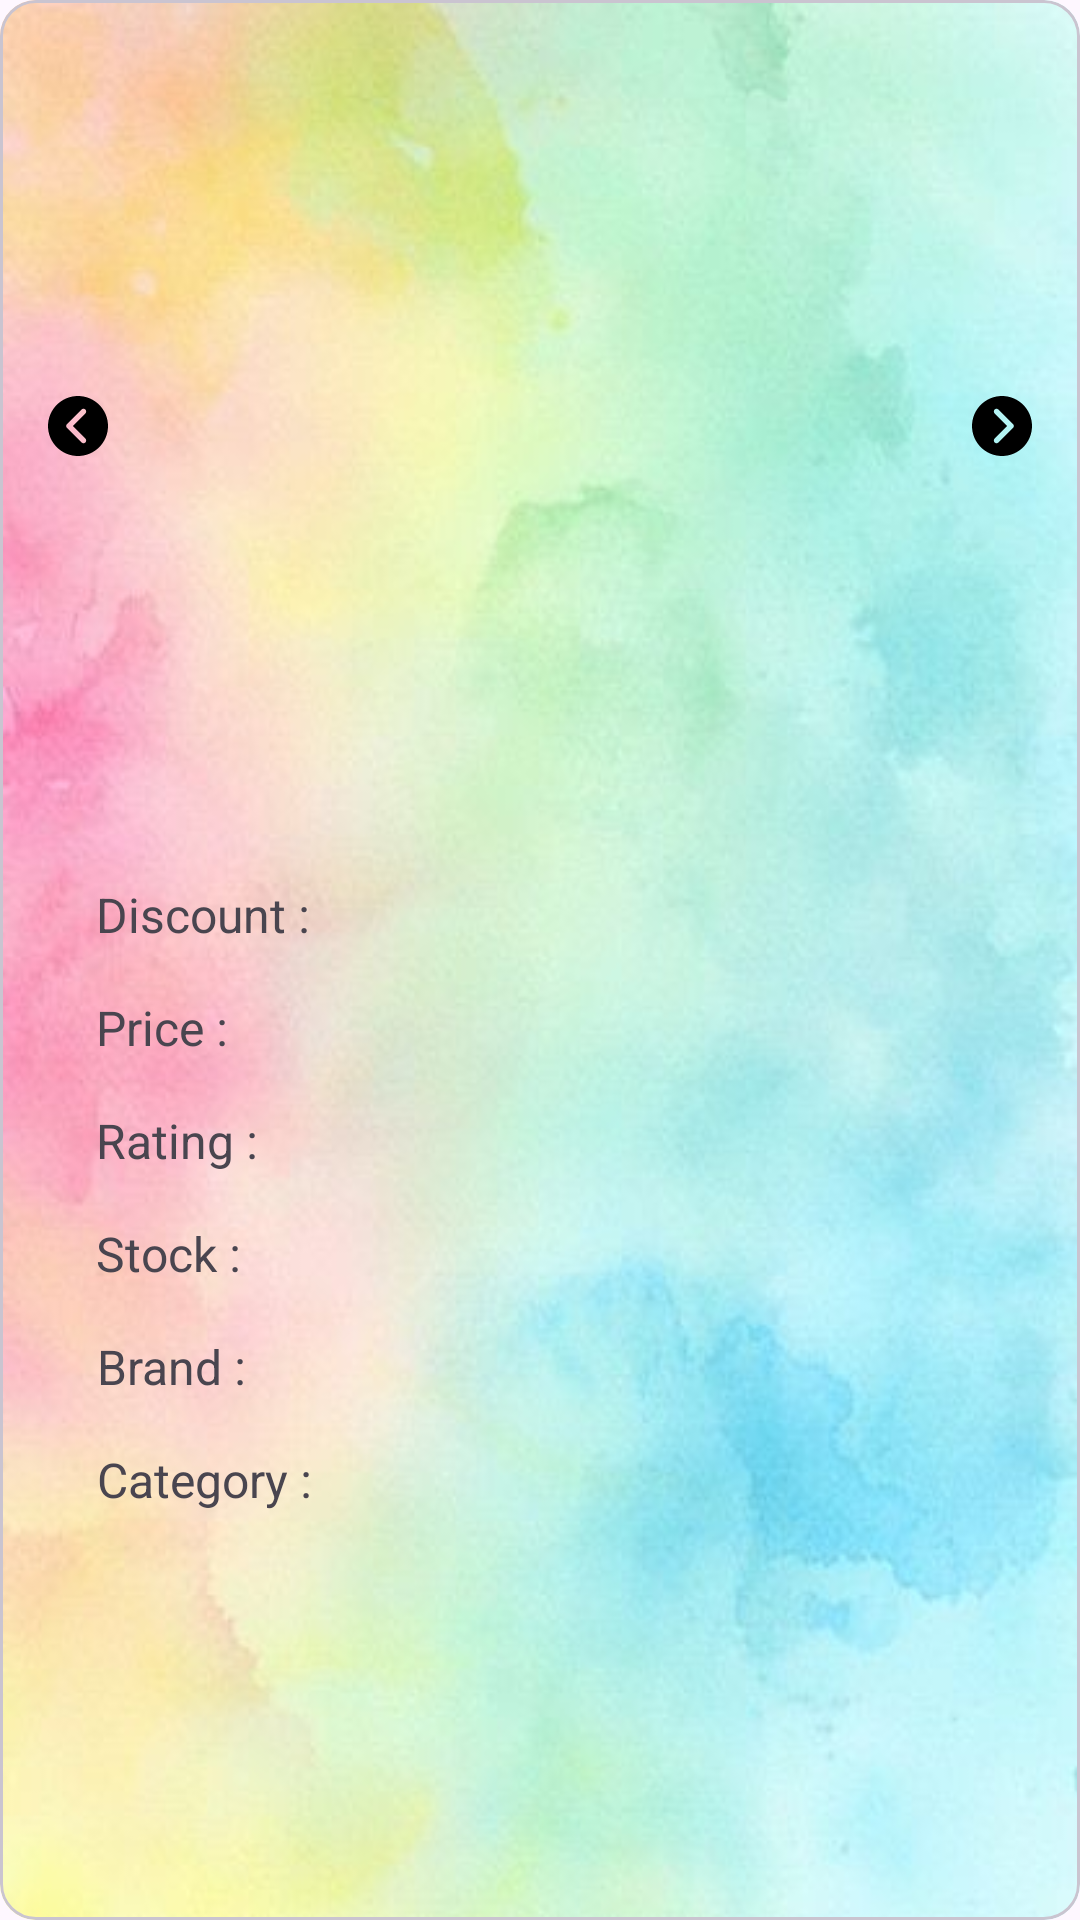

The Android layout XML behind this screen, and the referenced resources:
<!-- AndroidManifest.xml: application theme Theme.Retrofit -->
<!-- res/layout/fragment_details.xml -->
<?xml version="1.0" encoding="utf-8"?>
<com.google.android.material.card.MaterialCardView xmlns:android="http://schemas.android.com/apk/res/android"
    xmlns:app="http://schemas.android.com/apk/res-auto"
    xmlns:tools="http://schemas.android.com/tools"
    android:layout_width="match_parent"
    android:layout_height="match_parent"
    android:background="@drawable/back1"
    >

    <androidx.constraintlayout.widget.ConstraintLayout
        android:layout_width="match_parent"
        android:layout_height="match_parent"
        android:background="@drawable/back1"
        android:padding="16dp">


        <TextView
            android:id="@+id/pName"
            android:layout_width="wrap_content"
            android:layout_height="wrap_content"
            android:elevation="16dp"
            android:textSize="18sp"
            android:textStyle="bold"
            app:layout_constraintBottom_toTopOf="@+id/rvProductImage"
            app:layout_constraintEnd_toEndOf="parent"
            app:layout_constraintHorizontal_bias="0.498"
            app:layout_constraintStart_toStartOf="parent"
            app:layout_constraintTop_toTopOf="parent"
            app:layout_constraintVertical_bias="0.292"
            tools:text="product_name" />

        <TextView
            android:id="@+id/discount"
            android:layout_width="wrap_content"
            android:layout_height="wrap_content"
            android:layout_margin="16dp"
            android:elevation="16dp"
            android:text="@string/discount"
            android:textAlignment="center"
            android:textSize="16sp"
            app:layout_constraintStart_toStartOf="parent"
            app:layout_constraintTop_toBottomOf="@+id/tvDescription"
            tools:layout_editor_absoluteY="256dp" />

        <TextView
            android:id="@+id/Rs"
            android:layout_width="wrap_content"
            android:layout_height="wrap_content"
            android:layout_margin="16dp"
            android:elevation="16dp"
            android:text="@string/price"
            android:textAlignment="center"
            android:textSize="16sp"
            app:layout_constraintStart_toStartOf="parent"
            app:layout_constraintTop_toBottomOf="@+id/discount"
            tools:layout_editor_absoluteY="256dp" />

        <TextView
            android:id="@+id/rate"
            android:layout_width="wrap_content"
            android:layout_height="wrap_content"
            android:layout_margin="16dp"
            android:elevation="16dp"
            android:text="@string/rating"
            android:textAlignment="center"
            android:textSize="16sp"
            app:layout_constraintStart_toStartOf="parent"
            app:layout_constraintTop_toBottomOf="@+id/Rs"
            tools:layout_editor_absoluteY="256dp" />

        <TextView
            android:id="@+id/stock"
            android:layout_width="wrap_content"
            android:layout_height="wrap_content"
            android:layout_margin="16dp"
            android:elevation="16dp"
            android:text="@string/stock"
            android:textAlignment="center"
            android:textSize="16sp"
            app:layout_constraintStart_toStartOf="parent"
            app:layout_constraintTop_toBottomOf="@+id/rate"
            tools:layout_editor_absoluteY="256dp" />

        <TextView
            android:id="@+id/brand"
            android:layout_width="wrap_content"
            android:layout_height="wrap_content"
            android:layout_margin="16dp"
            android:elevation="16dp"
            android:text="@string/brand"
            android:textAlignment="center"
            android:textSize="16sp"
            app:layout_constraintStart_toStartOf="parent"
            app:layout_constraintTop_toBottomOf="@+id/stock"
            tools:layout_editor_absoluteY="256dp" />

        <TextView
            android:id="@+id/category"
            android:layout_width="wrap_content"
            android:layout_height="wrap_content"
            android:layout_margin="16dp"
            android:elevation="16dp"
            android:text="@string/category"
            android:textAlignment="center"
            android:textSize="16sp"
            app:layout_constraintStart_toStartOf="parent"
            app:layout_constraintTop_toBottomOf="@+id/brand"
            tools:layout_editor_absoluteY="256dp" />

        <TextView
            android:id="@+id/tvDescription"
            android:layout_width="match_parent"
            android:layout_height="wrap_content"
            android:layout_margin="16dp"
            android:elevation="16dp"
            android:textAlignment="center"
            android:textSize="16sp"
            app:layout_constraintEnd_toEndOf="parent"
            app:layout_constraintStart_toStartOf="parent"
            app:layout_constraintTop_toBottomOf="@+id/rvProductImage"
            tools:layout_editor_absoluteY="256dp"
            tools:text="description" />

        <TextView
            android:id="@+id/tvDiscount"
            android:layout_width="wrap_content"
            android:layout_height="wrap_content"
            android:layout_margin="16dp"
            android:layout_marginTop="28dp"
            android:elevation="16dp"
            android:textAlignment="center"
            android:textSize="16sp"
            app:layout_constraintEnd_toEndOf="parent"
            app:layout_constraintTop_toBottomOf="@+id/tvDescription"
            tools:text="discount" />

        <TextView
            android:id="@+id/tvPrice"
            android:layout_width="wrap_content"
            android:layout_height="wrap_content"
            android:layout_margin="16dp"
            android:layout_marginEnd="28dp"
            android:elevation="16dp"
            android:textAlignment="center"
            android:textSize="16sp"

            app:layout_constraintEnd_toEndOf="parent"
            app:layout_constraintTop_toBottomOf="@+id/tvDiscount"
            tools:text="price" />

        <TextView
            android:id="@+id/tvRating"
            android:layout_width="wrap_content"
            android:layout_height="wrap_content"
            android:layout_margin="16dp"
            android:layout_marginEnd="20dp"
            android:elevation="16dp"
            android:textAlignment="center"

            android:textSize="16sp"
            app:layout_constraintEnd_toEndOf="parent"
            app:layout_constraintTop_toBottomOf="@+id/tvPrice"
            tools:text="rating" />

        <TextView
            android:id="@+id/tvStock"
            android:layout_width="wrap_content"
            android:layout_height="wrap_content"
            android:layout_margin="16dp"
            android:layout_marginEnd="12dp"
            android:elevation="16dp"
            android:textAlignment="center"
            android:textSize="16sp"

            app:layout_constraintEnd_toEndOf="parent"
            app:layout_constraintTop_toBottomOf="@+id/tvRating"
            tools:text="stock" />

        <TextView
            android:id="@+id/tvBrand"
            android:layout_width="wrap_content"
            android:layout_height="wrap_content"
            android:layout_margin="16dp"
            android:layout_marginEnd="20dp"
            android:elevation="16dp"
            android:textAlignment="center"
            android:textSize="16sp"
            app:layout_constraintEnd_toEndOf="parent"
            app:layout_constraintTop_toBottomOf="@+id/tvStock"
            tools:text="brand" />

        <TextView
            android:id="@+id/tvCategory"
            android:layout_width="wrap_content"
            android:layout_height="wrap_content"
            android:layout_margin="16dp"
            android:layout_marginEnd="16dp"
            android:elevation="16dp"
            android:textAlignment="center"
            android:textSize="16sp"

            app:layout_constraintEnd_toEndOf="parent"
            app:layout_constraintTop_toBottomOf="@+id/tvBrand"
            tools:text="category" />

        <ImageView
            android:id="@+id/arrowLeft"
            android:layout_width="20dp"
            android:layout_height="20dp"
            android:layout_marginTop="116dp"
            android:src="@drawable/left_arrow_svgrepo_com"
            app:layout_constraintEnd_toStartOf="@+id/rvProductImage"
            app:layout_constraintHorizontal_bias="0.0"

            app:layout_constraintStart_toStartOf="parent"
            app:layout_constraintTop_toTopOf="parent" />

        <ImageView
            android:id="@+id/arrowRight"
            android:layout_width="20dp"
            android:layout_height="20dp"
            android:layout_marginTop="116dp"
            android:src="@drawable/right_arrow_svgrepo_com"
            app:layout_constraintEnd_toEndOf="parent"
            app:layout_constraintHorizontal_bias="1.0"

            app:layout_constraintStart_toEndOf="@+id/rvProductImage"
            app:layout_constraintTop_toTopOf="parent" />

        <androidx.recyclerview.widget.RecyclerView
            android:id="@+id/rvProductImage"
            android:layout_width="320dp"
            android:layout_height="200dp"
            android:elevation="16dp"
            app:layout_constraintBottom_toTopOf="@+id/tvDescription"
            app:layout_constraintEnd_toEndOf="parent"
            app:layout_constraintStart_toStartOf="parent"
            app:layout_constraintTop_toBottomOf="@+id/pName" />
    </androidx.constraintlayout.widget.ConstraintLayout>
</com.google.android.material.card.MaterialCardView>
<!-- resources referenced by this layout -->
<resources>
  <!-- drawable back1: jpg bitmap (drawable, 22036 bytes) -->
  <!-- drawable left_arrow_svgrepo_com (drawable) -->
  <vector android:height="28dp" android:viewportHeight="330"
      android:viewportWidth="330" android:width="28dp" xmlns:android="http://schemas.android.com/apk/res/android">
      <path android:fillColor="#000000" android:pathData="M165,0C74.02,0 0,74.02 0,165s74.02,165 165,165s165,-74.02 165,-165S255.98,0 165,0zM205.61,234.39c5.86,5.86 5.86,15.35 0,21.21C202.68,258.54 198.84,260 195,260s-7.68,-1.46 -10.61,-4.39l-80,-80c-2.81,-2.81 -4.39,-6.63 -4.39,-10.61c0,-3.98 1.58,-7.79 4.39,-10.61l80,-80c5.86,-5.86 15.35,-5.86 21.21,0c5.86,5.86 5.86,15.35 0,21.21l-69.39,69.4L205.61,234.39z"/>
  </vector>
  <!-- drawable right_arrow_svgrepo_com (drawable) -->
  <vector android:height="28dp" android:viewportHeight="330"
      android:viewportWidth="330" android:width="28dp" xmlns:android="http://schemas.android.com/apk/res/android">
      <path android:fillColor="#000000" android:pathData="M165,0C74.02,0 0,74.02 0,165s74.02,165 165,165s165,-74.02 165,-165S255.98,0 165,0zM225.61,175.6l-80,80C142.68,258.54 138.84,260 135,260s-7.68,-1.46 -10.61,-4.39c-5.86,-5.86 -5.86,-15.35 0,-21.21l69.39,-69.4l-69.39,-69.39c-5.86,-5.86 -5.86,-15.35 0,-21.21c5.86,-5.86 15.35,-5.86 21.21,0l80,80c2.81,2.81 4.39,6.63 4.39,10.61C230,168.98 228.42,172.79 225.61,175.6z"/>
  </vector>
  <string name="brand">Brand :</string>
  <string name="category">Category :</string>
  <string name="discount">Discount :</string>
  <string name="price">Price :</string>
  <string name="rating">Rating :</string>
  <string name="stock">Stock :</string>
  <style name="Theme.Retrofit" parent="Base.Theme.Retrofit" />
  <style name="Base.Theme.Retrofit" parent="Theme.Material3.Light.NoActionBar">
          
          <item name="colorPrimary">@color/white</item>
          <item name="colorPrimaryDark">@color/black</item>
          
      </style>
  <!-- not gathered from this repository: default colours our renderer supplied (Android Studio template values) -->
  <color name="black">#FF000000</color>
  <color name="white">#FFFFFFFF</color>
</resources>
